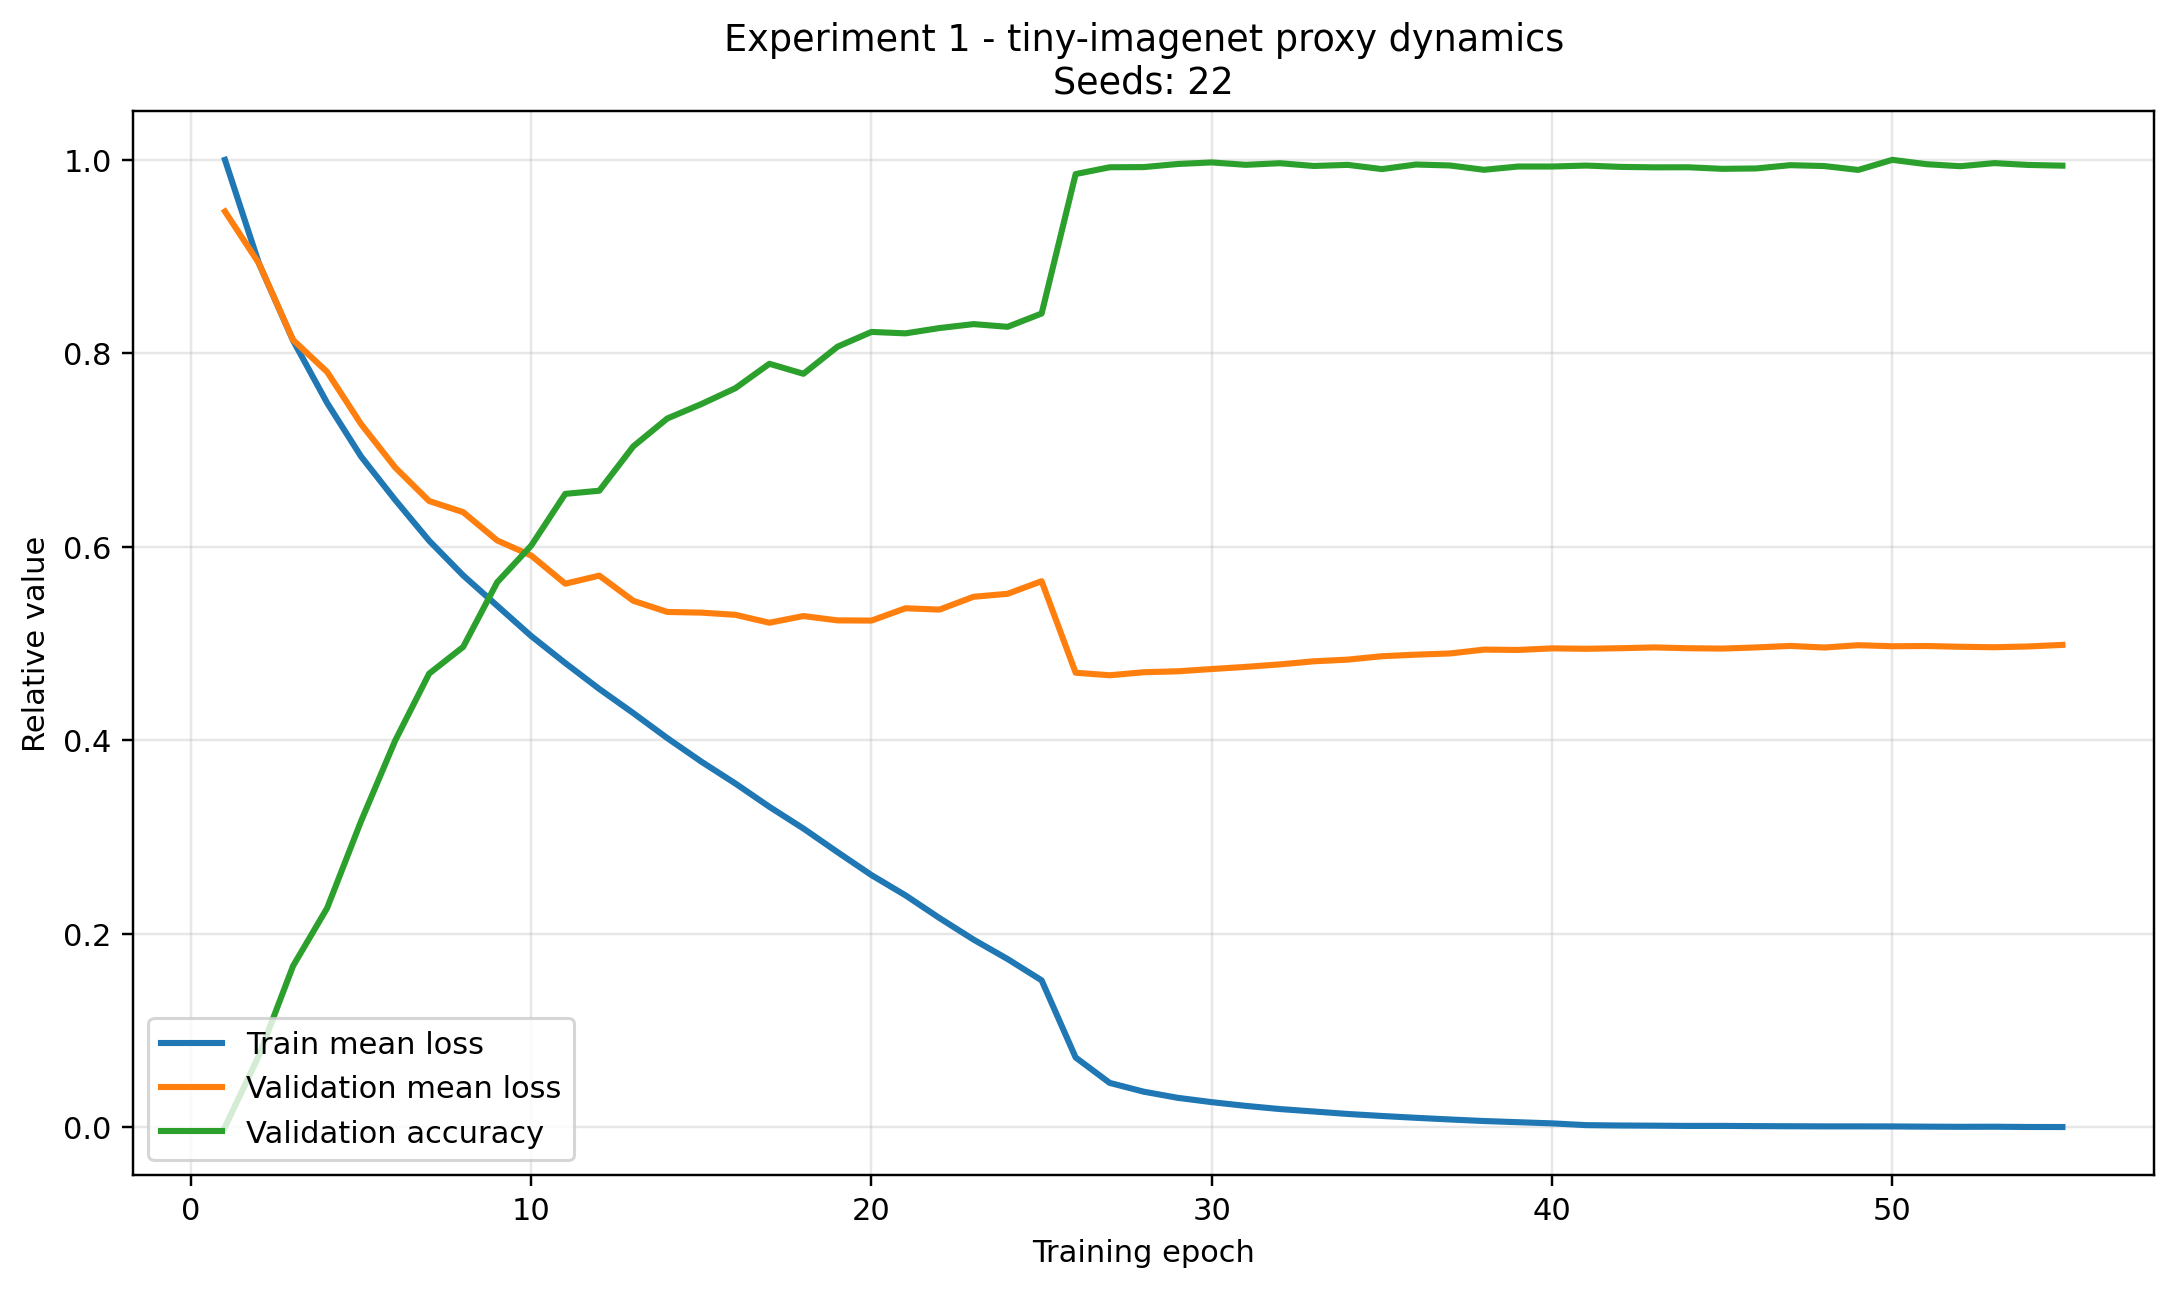

Data behind this chart, as committed beside it:
epoch, train_mean_loss, val_mean_loss, val_accuracy
1, 4.989, 4.727, 0.04878
2, 4.462, 4.463, 0.0816
3, 4.072, 4.074, 0.1226
4, 3.755, 3.912, 0.1491
5, 3.482, 3.647, 0.189
6, 3.262, 3.427, 0.2259
7, 3.055, 3.256, 0.2566
8, 2.879, 3.2, 0.2689
9, 2.724, 3.056, 0.2985
10, 2.57, 2.979, 0.3153
11, 2.434, 2.837, 0.339
12, 2.302, 2.877, 0.3405
13, 2.179, 2.75, 0.3608
14, 2.052, 2.693, 0.3736
15, 1.933, 2.689, 0.3802
16, 1.822, 2.678, 0.3875
17, 1.703, 2.638, 0.3987
18, 1.593, 2.672, 0.3941
19, 1.473, 2.65, 0.4065
20, 1.357, 2.649, 0.4133
21, 1.254, 2.712, 0.4126
22, 1.138, 2.705, 0.4151
23, 1.029, 2.77, 0.4169
24, 0.9305, 2.785, 0.4156
25, 0.8223, 2.849, 0.4217
26, 0.4304, 2.384, 0.4856
27, 0.3015, 2.371, 0.4888
28, 0.2568, 2.387, 0.4888
29, 0.2256, 2.392, 0.4903
30, 0.2036, 2.403, 0.491
31, 0.1847, 2.414, 0.4899
32, 0.1687, 2.427, 0.4906
33, 0.1562, 2.442, 0.4894
34, 0.1437, 2.451, 0.4899
35, 0.1335, 2.468, 0.4879
36, 0.1242, 2.476, 0.49
37, 0.1157, 2.482, 0.4896
38, 0.1078, 2.502, 0.4876
39, 0.1019, 2.5, 0.4891
40, 0.09596, 2.508, 0.4891
41, 0.08692, 2.506, 0.4895
42, 0.08505, 2.509, 0.4889
43, 0.08419, 2.513, 0.4887
44, 0.08299, 2.509, 0.4888
45, 0.08309, 2.507, 0.488
46, 0.08199, 2.513, 0.4882
47, 0.08127, 2.52, 0.4897
48, 0.08067, 2.512, 0.4893
49, 0.08069, 2.524, 0.4875
50, 0.08039, 2.519, 0.4922
51, 0.07927, 2.52, 0.4902
52, 0.0785, 2.516, 0.4892
53, 0.07893, 2.514, 0.4907
54, 0.07755, 2.518, 0.4898
55, 0.07734, 2.526, 0.4895
